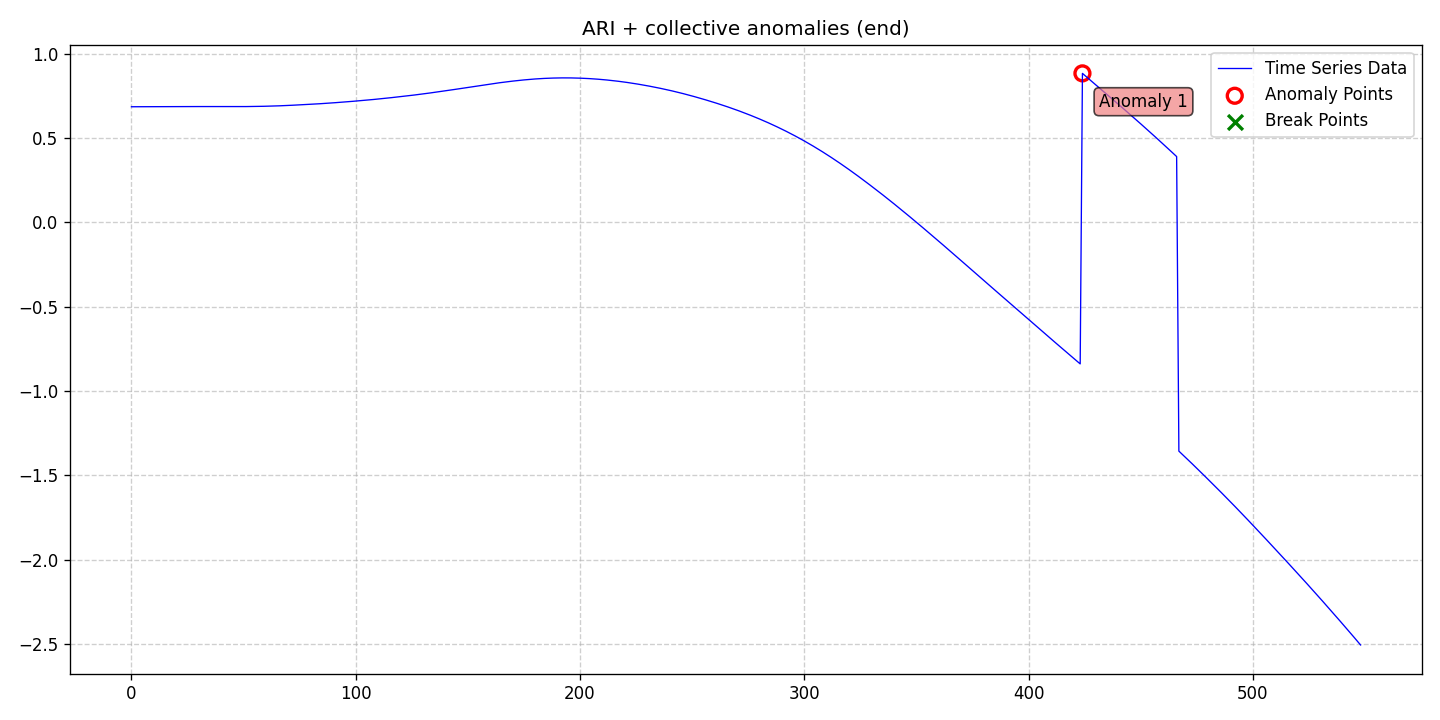

The table this chart was drawn from, first rows:
date, data, stationary, det_lin_up, det_lin_down, det_quad, det_cubic, det_exp, det_damped, stoc_trend, volatility, single_seas, multiple_seas, point_anom_single, point_anom_multi, collect_anom, context_anom, mean_shift, var_shift, trend_shift, point_anom_count, point_anom_location, point_anom_point, collect_anom_count
2020-01-01, 0.6864, 0, 0, 0, 0, 0, 0, 0, 1, 0, 0, 0, 0, 0, 1, 0, 0, 0, 0, 0, none, , 1
2020-01-02, 0.6864, 0, 0, 0, 0, 0, 0, 0, 1, 0, 0, 0, 0, 0, 1, 0, 0, 0, 0, 0, none, , 1
2020-01-03, 0.6864, 0, 0, 0, 0, 0, 0, 0, 1, 0, 0, 0, 0, 0, 1, 0, 0, 0, 0, 0, none, , 1
2020-01-04, 0.6864, 0, 0, 0, 0, 0, 0, 0, 1, 0, 0, 0, 0, 0, 1, 0, 0, 0, 0, 0, none, , 1
2020-01-05, 0.6864, 0, 0, 0, 0, 0, 0, 0, 1, 0, 0, 0, 0, 0, 1, 0, 0, 0, 0, 0, none, , 1
2020-01-06, 0.6864, 0, 0, 0, 0, 0, 0, 0, 1, 0, 0, 0, 0, 0, 1, 0, 0, 0, 0, 0, none, , 1
2020-01-07, 0.6864, 0, 0, 0, 0, 0, 0, 0, 1, 0, 0, 0, 0, 0, 1, 0, 0, 0, 0, 0, none, , 1
2020-01-08, 0.6865, 0, 0, 0, 0, 0, 0, 0, 1, 0, 0, 0, 0, 0, 1, 0, 0, 0, 0, 0, none, , 1
2020-01-09, 0.6865, 0, 0, 0, 0, 0, 0, 0, 1, 0, 0, 0, 0, 0, 1, 0, 0, 0, 0, 0, none, , 1
2020-01-10, 0.6866, 0, 0, 0, 0, 0, 0, 0, 1, 0, 0, 0, 0, 0, 1, 0, 0, 0, 0, 0, none, , 1
2020-01-11, 0.6867, 0, 0, 0, 0, 0, 0, 0, 1, 0, 0, 0, 0, 0, 1, 0, 0, 0, 0, 0, none, , 1
2020-01-12, 0.6868, 0, 0, 0, 0, 0, 0, 0, 1, 0, 0, 0, 0, 0, 1, 0, 0, 0, 0, 0, none, , 1
2020-01-13, 0.6868, 0, 0, 0, 0, 0, 0, 0, 1, 0, 0, 0, 0, 0, 1, 0, 0, 0, 0, 0, none, , 1
2020-01-14, 0.6869, 0, 0, 0, 0, 0, 0, 0, 1, 0, 0, 0, 0, 0, 1, 0, 0, 0, 0, 0, none, , 1
2020-01-15, 0.687, 0, 0, 0, 0, 0, 0, 0, 1, 0, 0, 0, 0, 0, 1, 0, 0, 0, 0, 0, none, , 1
2020-01-16, 0.6871, 0, 0, 0, 0, 0, 0, 0, 1, 0, 0, 0, 0, 0, 1, 0, 0, 0, 0, 0, none, , 1
2020-01-17, 0.6871, 0, 0, 0, 0, 0, 0, 0, 1, 0, 0, 0, 0, 0, 1, 0, 0, 0, 0, 0, none, , 1
2020-01-18, 0.6872, 0, 0, 0, 0, 0, 0, 0, 1, 0, 0, 0, 0, 0, 1, 0, 0, 0, 0, 0, none, , 1
2020-01-19, 0.6873, 0, 0, 0, 0, 0, 0, 0, 1, 0, 0, 0, 0, 0, 1, 0, 0, 0, 0, 0, none, , 1
2020-01-20, 0.6874, 0, 0, 0, 0, 0, 0, 0, 1, 0, 0, 0, 0, 0, 1, 0, 0, 0, 0, 0, none, , 1
2020-01-21, 0.6874, 0, 0, 0, 0, 0, 0, 0, 1, 0, 0, 0, 0, 0, 1, 0, 0, 0, 0, 0, none, , 1
2020-01-22, 0.6875, 0, 0, 0, 0, 0, 0, 0, 1, 0, 0, 0, 0, 0, 1, 0, 0, 0, 0, 0, none, , 1
2020-01-23, 0.6875, 0, 0, 0, 0, 0, 0, 0, 1, 0, 0, 0, 0, 0, 1, 0, 0, 0, 0, 0, none, , 1
2020-01-24, 0.6876, 0, 0, 0, 0, 0, 0, 0, 1, 0, 0, 0, 0, 0, 1, 0, 0, 0, 0, 0, none, , 1
2020-01-25, 0.6876, 0, 0, 0, 0, 0, 0, 0, 1, 0, 0, 0, 0, 0, 1, 0, 0, 0, 0, 0, none, , 1
2020-01-26, 0.6876, 0, 0, 0, 0, 0, 0, 0, 1, 0, 0, 0, 0, 0, 1, 0, 0, 0, 0, 0, none, , 1
2020-01-27, 0.6876, 0, 0, 0, 0, 0, 0, 0, 1, 0, 0, 0, 0, 0, 1, 0, 0, 0, 0, 0, none, , 1
2020-01-28, 0.6876, 0, 0, 0, 0, 0, 0, 0, 1, 0, 0, 0, 0, 0, 1, 0, 0, 0, 0, 0, none, , 1
2020-01-29, 0.6876, 0, 0, 0, 0, 0, 0, 0, 1, 0, 0, 0, 0, 0, 1, 0, 0, 0, 0, 0, none, , 1
2020-01-30, 0.6876, 0, 0, 0, 0, 0, 0, 0, 1, 0, 0, 0, 0, 0, 1, 0, 0, 0, 0, 0, none, , 1
2020-01-31, 0.6876, 0, 0, 0, 0, 0, 0, 0, 1, 0, 0, 0, 0, 0, 1, 0, 0, 0, 0, 0, none, , 1
2020-02-01, 0.6875, 0, 0, 0, 0, 0, 0, 0, 1, 0, 0, 0, 0, 0, 1, 0, 0, 0, 0, 0, none, , 1
2020-02-02, 0.6875, 0, 0, 0, 0, 0, 0, 0, 1, 0, 0, 0, 0, 0, 1, 0, 0, 0, 0, 0, none, , 1
2020-02-03, 0.6875, 0, 0, 0, 0, 0, 0, 0, 1, 0, 0, 0, 0, 0, 1, 0, 0, 0, 0, 0, none, , 1
2020-02-04, 0.6874, 0, 0, 0, 0, 0, 0, 0, 1, 0, 0, 0, 0, 0, 1, 0, 0, 0, 0, 0, none, , 1
2020-02-05, 0.6874, 0, 0, 0, 0, 0, 0, 0, 1, 0, 0, 0, 0, 0, 1, 0, 0, 0, 0, 0, none, , 1
2020-02-06, 0.6873, 0, 0, 0, 0, 0, 0, 0, 1, 0, 0, 0, 0, 0, 1, 0, 0, 0, 0, 0, none, , 1
2020-02-07, 0.6873, 0, 0, 0, 0, 0, 0, 0, 1, 0, 0, 0, 0, 0, 1, 0, 0, 0, 0, 0, none, , 1
2020-02-08, 0.6872, 0, 0, 0, 0, 0, 0, 0, 1, 0, 0, 0, 0, 0, 1, 0, 0, 0, 0, 0, none, , 1
2020-02-09, 0.6871, 0, 0, 0, 0, 0, 0, 0, 1, 0, 0, 0, 0, 0, 1, 0, 0, 0, 0, 0, none, , 1
2020-02-10, 0.6871, 0, 0, 0, 0, 0, 0, 0, 1, 0, 0, 0, 0, 0, 1, 0, 0, 0, 0, 0, none, , 1
2020-02-11, 0.6871, 0, 0, 0, 0, 0, 0, 0, 1, 0, 0, 0, 0, 0, 1, 0, 0, 0, 0, 0, none, , 1
2020-02-12, 0.687, 0, 0, 0, 0, 0, 0, 0, 1, 0, 0, 0, 0, 0, 1, 0, 0, 0, 0, 0, none, , 1
2020-02-13, 0.687, 0, 0, 0, 0, 0, 0, 0, 1, 0, 0, 0, 0, 0, 1, 0, 0, 0, 0, 0, none, , 1
2020-02-14, 0.687, 0, 0, 0, 0, 0, 0, 0, 1, 0, 0, 0, 0, 0, 1, 0, 0, 0, 0, 0, none, , 1
2020-02-15, 0.6871, 0, 0, 0, 0, 0, 0, 0, 1, 0, 0, 0, 0, 0, 1, 0, 0, 0, 0, 0, none, , 1
2020-02-16, 0.6871, 0, 0, 0, 0, 0, 0, 0, 1, 0, 0, 0, 0, 0, 1, 0, 0, 0, 0, 0, none, , 1
2020-02-17, 0.6871, 0, 0, 0, 0, 0, 0, 0, 1, 0, 0, 0, 0, 0, 1, 0, 0, 0, 0, 0, none, , 1
2020-02-18, 0.6872, 0, 0, 0, 0, 0, 0, 0, 1, 0, 0, 0, 0, 0, 1, 0, 0, 0, 0, 0, none, , 1
2020-02-19, 0.6873, 0, 0, 0, 0, 0, 0, 0, 1, 0, 0, 0, 0, 0, 1, 0, 0, 0, 0, 0, none, , 1
2020-02-20, 0.6874, 0, 0, 0, 0, 0, 0, 0, 1, 0, 0, 0, 0, 0, 1, 0, 0, 0, 0, 0, none, , 1
2020-02-21, 0.6875, 0, 0, 0, 0, 0, 0, 0, 1, 0, 0, 0, 0, 0, 1, 0, 0, 0, 0, 0, none, , 1
2020-02-22, 0.6876, 0, 0, 0, 0, 0, 0, 0, 1, 0, 0, 0, 0, 0, 1, 0, 0, 0, 0, 0, none, , 1
2020-02-23, 0.6878, 0, 0, 0, 0, 0, 0, 0, 1, 0, 0, 0, 0, 0, 1, 0, 0, 0, 0, 0, none, , 1
2020-02-24, 0.6879, 0, 0, 0, 0, 0, 0, 0, 1, 0, 0, 0, 0, 0, 1, 0, 0, 0, 0, 0, none, , 1
2020-02-25, 0.6881, 0, 0, 0, 0, 0, 0, 0, 1, 0, 0, 0, 0, 0, 1, 0, 0, 0, 0, 0, none, , 1
2020-02-26, 0.6883, 0, 0, 0, 0, 0, 0, 0, 1, 0, 0, 0, 0, 0, 1, 0, 0, 0, 0, 0, none, , 1
2020-02-27, 0.6886, 0, 0, 0, 0, 0, 0, 0, 1, 0, 0, 0, 0, 0, 1, 0, 0, 0, 0, 0, none, , 1
2020-02-28, 0.6888, 0, 0, 0, 0, 0, 0, 0, 1, 0, 0, 0, 0, 0, 1, 0, 0, 0, 0, 0, none, , 1
2020-02-29, 0.6891, 0, 0, 0, 0, 0, 0, 0, 1, 0, 0, 0, 0, 0, 1, 0, 0, 0, 0, 0, none, , 1
... 489 more rows
